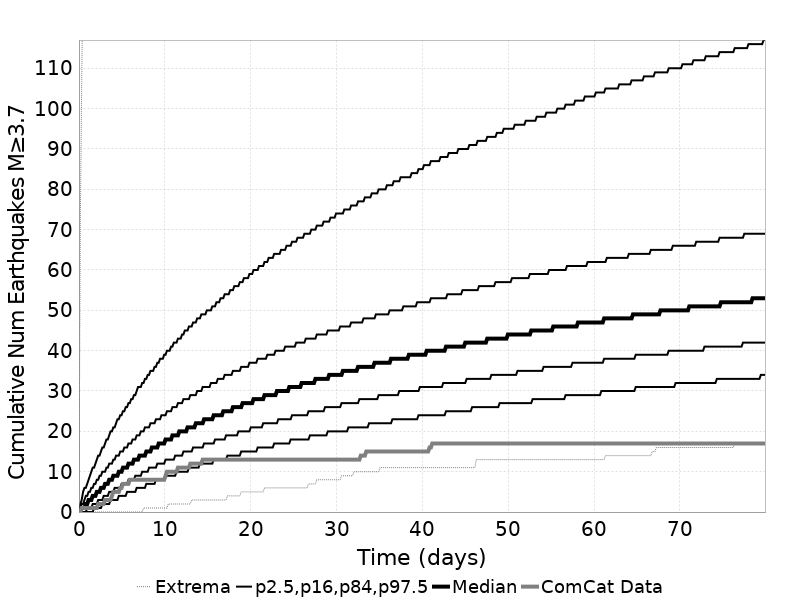

The file beside this chart, header and first rows:
Time (days), ComCat Data, Simulation Mean, Simulation Median, Simulation Mode, Simulation Minimum, Simulation Maximum, 2.5 %-ile, 16 %-ile, 84 %-ile, 97.5 %-ile
0.0, 0.0, 0.0, 0.0, 0.0, 0.0, 0.0, 0.0, 0.0, 0.0, 0.0
0.1601, 0.0, 0.4224, 0.0, 0.0, 0.0, 72.0, 0.0, 0.0, 1.0, 2.0
0.3202, 1.0, 0.8677, 1.0, 0.0, 0.0, 106.0, 0.0, 0.0, 2.0, 3.0
0.4804, 1.0, 1.303, 1.0, 1.0, 0.0, 136.0, 0.0, 0.0, 2.0, 5.0
0.6405, 1.0, 1.737, 1.0, 1.0, 0.0, 162.0, 0.0, 0.0, 3.0, 6.0
0.8006, 1.0, 2.166, 2.0, 1.0, 0.0, 175.0, 0.0, 0.0, 4.0, 6.0
0.9607, 1.0, 2.591, 2.0, 2.0, 0.0, 183.0, 0.0, 1.0, 4.0, 7.0
1.121, 1.0, 3.01, 3.0, 2.0, 0.0, 197.0, 0.0, 1.0, 5.0, 8.0
1.281, 1.0, 3.423, 3.0, 2.0, 0.0, 206.0, 0.0, 1.0, 5.0, 9.0
1.441, 1.0, 3.83, 3.0, 3.0, 0.0, 213.0, 0.0, 1.0, 6.0, 10.0
1.601, 1.0, 4.229, 4.0, 3.0, 0.0, 220.0, 0.0, 2.0, 6.0, 11.0
1.761, 1.0, 4.632, 4.0, 3.0, 0.0, 237.0, 1.0, 2.0, 7.0, 11.0
1.921, 1.0, 5.028, 4.0, 4.0, 0.0, 240.0, 1.0, 2.0, 7.0, 12.0
2.082, 1.0, 5.412, 5.0, 4.0, 0.0, 248.0, 1.0, 2.0, 8.0, 13.0
2.242, 2.0, 5.783, 5.0, 4.0, 0.0, 252.0, 1.0, 3.0, 8.0, 14.0
2.402, 2.0, 6.156, 5.0, 5.0, 0.0, 263.0, 1.0, 3.0, 9.0, 14.0
2.562, 2.0, 6.52, 6.0, 5.0, 0.0, 269.0, 1.0, 3.0, 9.0, 15.0
2.722, 2.0, 6.877, 6.0, 6.0, 0.0, 274.0, 2.0, 3.0, 10.0, 16.0
2.882, 2.0, 7.232, 6.0, 6.0, 0.0, 275.0, 2.0, 4.0, 10.0, 16.0
3.042, 3.0, 7.578, 7.0, 6.0, 0.0, 279.0, 2.0, 4.0, 10.0, 17.0
3.202, 3.0, 7.922, 7.0, 6.0, 0.0, 282.0, 2.0, 4.0, 11.0, 18.0
3.363, 3.0, 8.26, 7.0, 6.0, 0.0, 286.0, 2.0, 4.0, 11.0, 18.0
3.523, 3.0, 8.594, 8.0, 7.0, 0.0, 289.0, 2.0, 5.0, 12.0, 19.0
3.683, 3.0, 8.928, 8.0, 7.0, 0.0, 292.0, 3.0, 5.0, 12.0, 20.0
3.843, 4.0, 9.258, 8.0, 8.0, 0.0, 297.0, 3.0, 5.0, 12.0, 20.0
4.003, 5.0, 9.585, 9.0, 8.0, 0.0, 307.0, 3.0, 5.0, 13.0, 21.0
4.163, 5.0, 9.903, 9.0, 8.0, 0.0, 316.0, 3.0, 6.0, 13.0, 21.0
4.323, 5.0, 10.21, 9.0, 8.0, 0.0, 321.0, 3.0, 6.0, 14.0, 22.0
4.483, 5.0, 10.53, 9.0, 9.0, 0.0, 324.0, 3.0, 6.0, 14.0, 23.0
4.644, 5.0, 10.83, 10.0, 9.0, 0.0, 325.0, 4.0, 6.0, 14.0, 23.0
4.804, 6.0, 11.13, 10.0, 9.0, 0.0, 328.0, 4.0, 6.0, 15.0, 24.0
4.964, 6.0, 11.43, 10.0, 9.0, 0.0, 330.0, 4.0, 7.0, 15.0, 24.0
5.124, 7.0, 11.72, 11.0, 10.0, 0.0, 332.0, 4.0, 7.0, 15.0, 25.0
5.284, 7.0, 12.01, 11.0, 10.0, 0.0, 335.0, 4.0, 7.0, 16.0, 25.0
5.444, 7.0, 12.3, 11.0, 10.0, 0.0, 339.0, 4.0, 7.0, 16.0, 26.0
5.604, 7.0, 12.58, 11.0, 10.0, 0.0, 346.0, 5.0, 7.0, 16.0, 26.0
5.764, 7.0, 12.86, 12.0, 11.0, 0.0, 348.0, 5.0, 8.0, 17.0, 27.0
5.925, 8.0, 13.14, 12.0, 11.0, 0.0, 352.0, 5.0, 8.0, 17.0, 27.0
6.085, 8.0, 13.42, 12.0, 11.0, 0.0, 357.0, 5.0, 8.0, 17.0, 28.0
6.245, 8.0, 13.69, 12.0, 11.0, 0.0, 362.0, 5.0, 8.0, 18.0, 28.0
6.405, 8.0, 13.96, 13.0, 12.0, 0.0, 364.0, 5.0, 8.0, 18.0, 29.0
6.565, 8.0, 14.22, 13.0, 12.0, 0.0, 370.0, 5.0, 9.0, 18.0, 29.0
6.725, 8.0, 14.49, 13.0, 12.0, 0.0, 373.0, 6.0, 9.0, 19.0, 30.0
6.885, 8.0, 14.75, 13.0, 12.0, 0.0, 375.0, 6.0, 9.0, 19.0, 31.0
7.045, 8.0, 15, 14.0, 12.0, 0.0, 375.0, 6.0, 9.0, 19.0, 31.0
7.206, 8.0, 15.26, 14.0, 12.0, 0.0, 380.0, 6.0, 9.0, 20.0, 31.0
7.366, 8.0, 15.51, 14.0, 13.0, 0.0, 382.0, 6.0, 10.0, 20.0, 32.0
7.526, 8.0, 15.75, 14.0, 13.0, 1.0, 385.0, 6.0, 10.0, 20.0, 32.0
7.686, 8.0, 16, 14.0, 14.0, 1.0, 387.0, 6.0, 10.0, 21.0, 33.0
7.846, 8.0, 16.25, 15.0, 14.0, 1.0, 389.0, 7.0, 10.0, 21.0, 33.0
8.006, 8.0, 16.49, 15.0, 14.0, 1.0, 390.0, 7.0, 10.0, 21.0, 34.0
8.166, 8.0, 16.73, 15.0, 14.0, 1.0, 391.0, 7.0, 11.0, 21.0, 34.0
8.326, 8.0, 16.97, 15.0, 14.0, 1.0, 408.0, 7.0, 11.0, 22.0, 35.0
8.487, 8.0, 17.2, 16.0, 15.0, 1.0, 412.0, 7.0, 11.0, 22.0, 35.0
8.647, 8.0, 17.43, 16.0, 15.0, 1.0, 418.0, 7.0, 11.0, 22.0, 35.0
8.807, 8.0, 17.67, 16.0, 15.0, 1.0, 418.0, 7.0, 11.0, 22.0, 36.0
8.967, 8.0, 17.9, 16.0, 15.0, 1.0, 425.0, 8.0, 11.0, 23.0, 36.0
9.127, 8.0, 18.13, 16.0, 15.0, 1.0, 433.0, 8.0, 12.0, 23.0, 37.0
9.287, 8.0, 18.35, 17.0, 16.0, 1.0, 438.0, 8.0, 12.0, 23.0, 37.0
9.447, 8.0, 18.57, 17.0, 16.0, 1.0, 443.0, 8.0, 12.0, 23.0, 38.0
... 440 more rows
